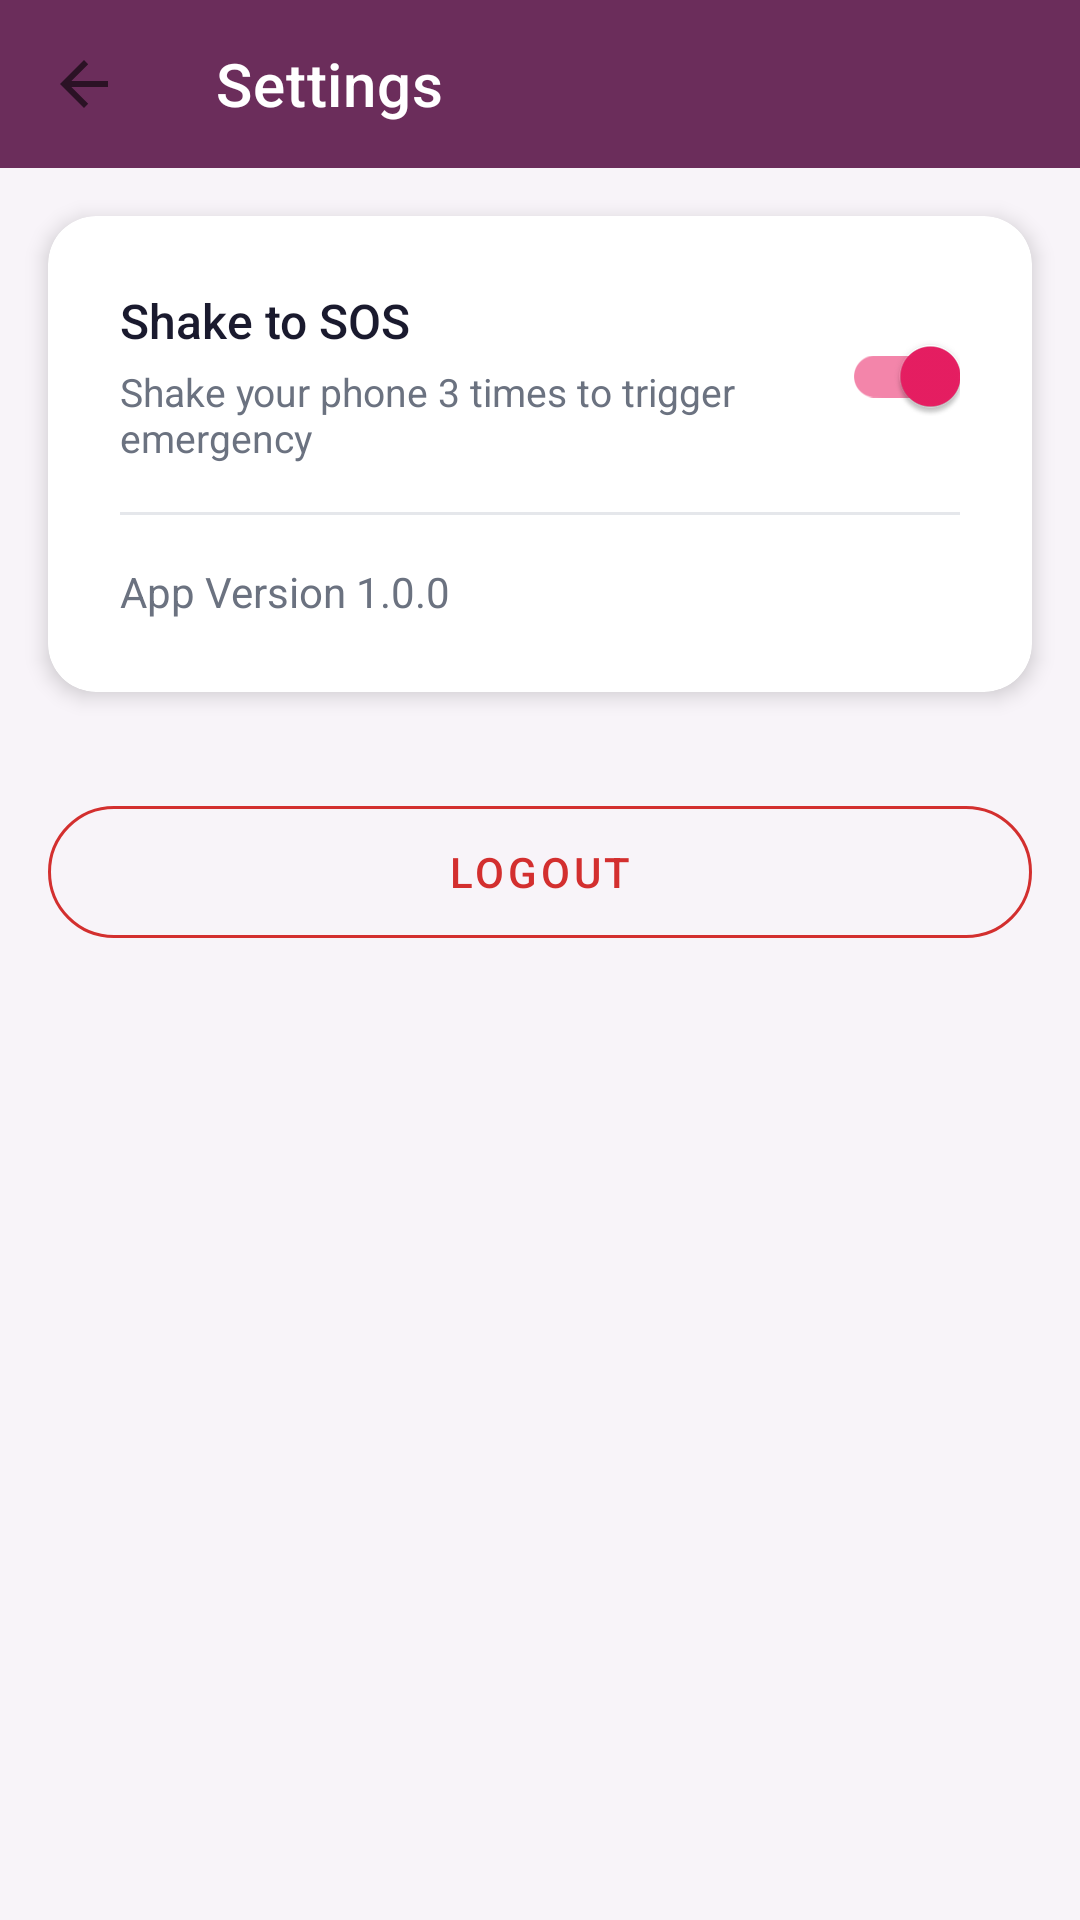

Write the Android layout XML for this screen, with the resource values it uses.
<!-- AndroidManifest.xml: application theme Theme.WomenSafety -->
<!-- res/layout/activity_settings.xml -->
<?xml version="1.0" encoding="utf-8"?>
<LinearLayout xmlns:android="http://schemas.android.com/apk/res/android"
    xmlns:app="http://schemas.android.com/apk/res-auto"
    android:layout_width="match_parent"
    android:layout_height="match_parent"
    android:background="@color/background"
    android:orientation="vertical">

    <com.google.android.material.appbar.AppBarLayout
        android:layout_width="match_parent"
        android:layout_height="wrap_content"
        android:background="@color/primary">

        <androidx.appcompat.widget.Toolbar
            android:id="@+id/toolbar"
            android:layout_width="match_parent"
            android:layout_height="?attr/actionBarSize"
            app:navigationIcon="?attr/homeAsUpIndicator"
            app:title="@string/settings"
            app:titleTextColor="@color/white" />
    </com.google.android.material.appbar.AppBarLayout>

    <androidx.cardview.widget.CardView
        android:layout_width="match_parent"
        android:layout_height="wrap_content"
        android:layout_margin="16dp"
        app:cardCornerRadius="16dp"
        app:cardElevation="4dp">

        <LinearLayout
            android:layout_width="match_parent"
            android:layout_height="wrap_content"
            android:orientation="vertical"
            android:padding="8dp">

            <LinearLayout
                android:layout_width="match_parent"
                android:layout_height="wrap_content"
                android:gravity="center_vertical"
                android:orientation="horizontal"
                android:padding="16dp">

                <LinearLayout
                    android:layout_width="0dp"
                    android:layout_height="wrap_content"
                    android:layout_weight="1"
                    android:orientation="vertical">

                    <TextView
                        android:layout_width="wrap_content"
                        android:layout_height="wrap_content"
                        android:fontFamily="sans-serif-medium"
                        android:text="@string/shake_sos"
                        android:textColor="@color/text_primary"
                        android:textSize="16sp" />

                    <TextView
                        android:layout_width="wrap_content"
                        android:layout_height="wrap_content"
                        android:layout_marginTop="4dp"
                        android:text="@string/shake_sos_desc"
                        android:textColor="@color/text_secondary"
                        android:textSize="13sp" />
                </LinearLayout>

                <com.google.android.material.switchmaterial.SwitchMaterial
                    android:id="@+id/switchShakeSOS"
                    android:layout_width="wrap_content"
                    android:layout_height="wrap_content"
                    android:checked="true" />
            </LinearLayout>

            <View
                android:layout_width="match_parent"
                android:layout_height="1dp"
                android:layout_marginHorizontal="16dp"
                android:background="@color/divider" />

            <TextView
                android:layout_width="match_parent"
                android:layout_height="wrap_content"
                android:padding="16dp"
                android:text="App Version 1.0.0"
                android:textColor="@color/text_secondary"
                android:textSize="14sp" />
        </LinearLayout>
    </androidx.cardview.widget.CardView>

    <com.google.android.material.button.MaterialButton
        android:id="@+id/btnLogout"
        style="@style/Widget.MaterialComponents.Button.OutlinedButton"
        android:layout_width="match_parent"
        android:layout_height="56dp"
        android:layout_margin="16dp"
        android:text="@string/logout"
        android:textColor="@color/sos_red"
        app:cornerRadius="28dp"
        app:strokeColor="@color/sos_red" />

</LinearLayout>
<!-- resources referenced by this layout -->
<resources>
  <color name="background">#F8F4F9</color>
  <color name="divider">#E5E7EB</color>
  <color name="primary">#6B2D5B</color>
  <color name="sos_red">#D32F2F</color>
  <color name="text_primary">#1A1A2E</color>
  <color name="text_secondary">#6B7280</color>
  <color name="white">#FFFFFF</color>
  <string name="logout">Logout</string>
  <string name="settings">Settings</string>
  <string name="shake_sos">Shake to SOS</string>
  <string name="shake_sos_desc">Shake your phone 3 times to trigger emergency</string>
  <style name="Theme.WomenSafety" parent="Theme.MaterialComponents.Light.NoActionBar">
          <item name="colorPrimary">@color/primary</item>
          <item name="colorPrimaryDark">@color/primary_dark</item>
          <item name="colorAccent">@color/accent</item>
          <item name="android:windowBackground">@color/background</item>
          <item name="android:statusBarColor">@color/primary_dark</item>
      </style>
  <color name="primary_dark">#4A1F3F</color>
  <color name="accent">#E91E63</color>
</resources>
